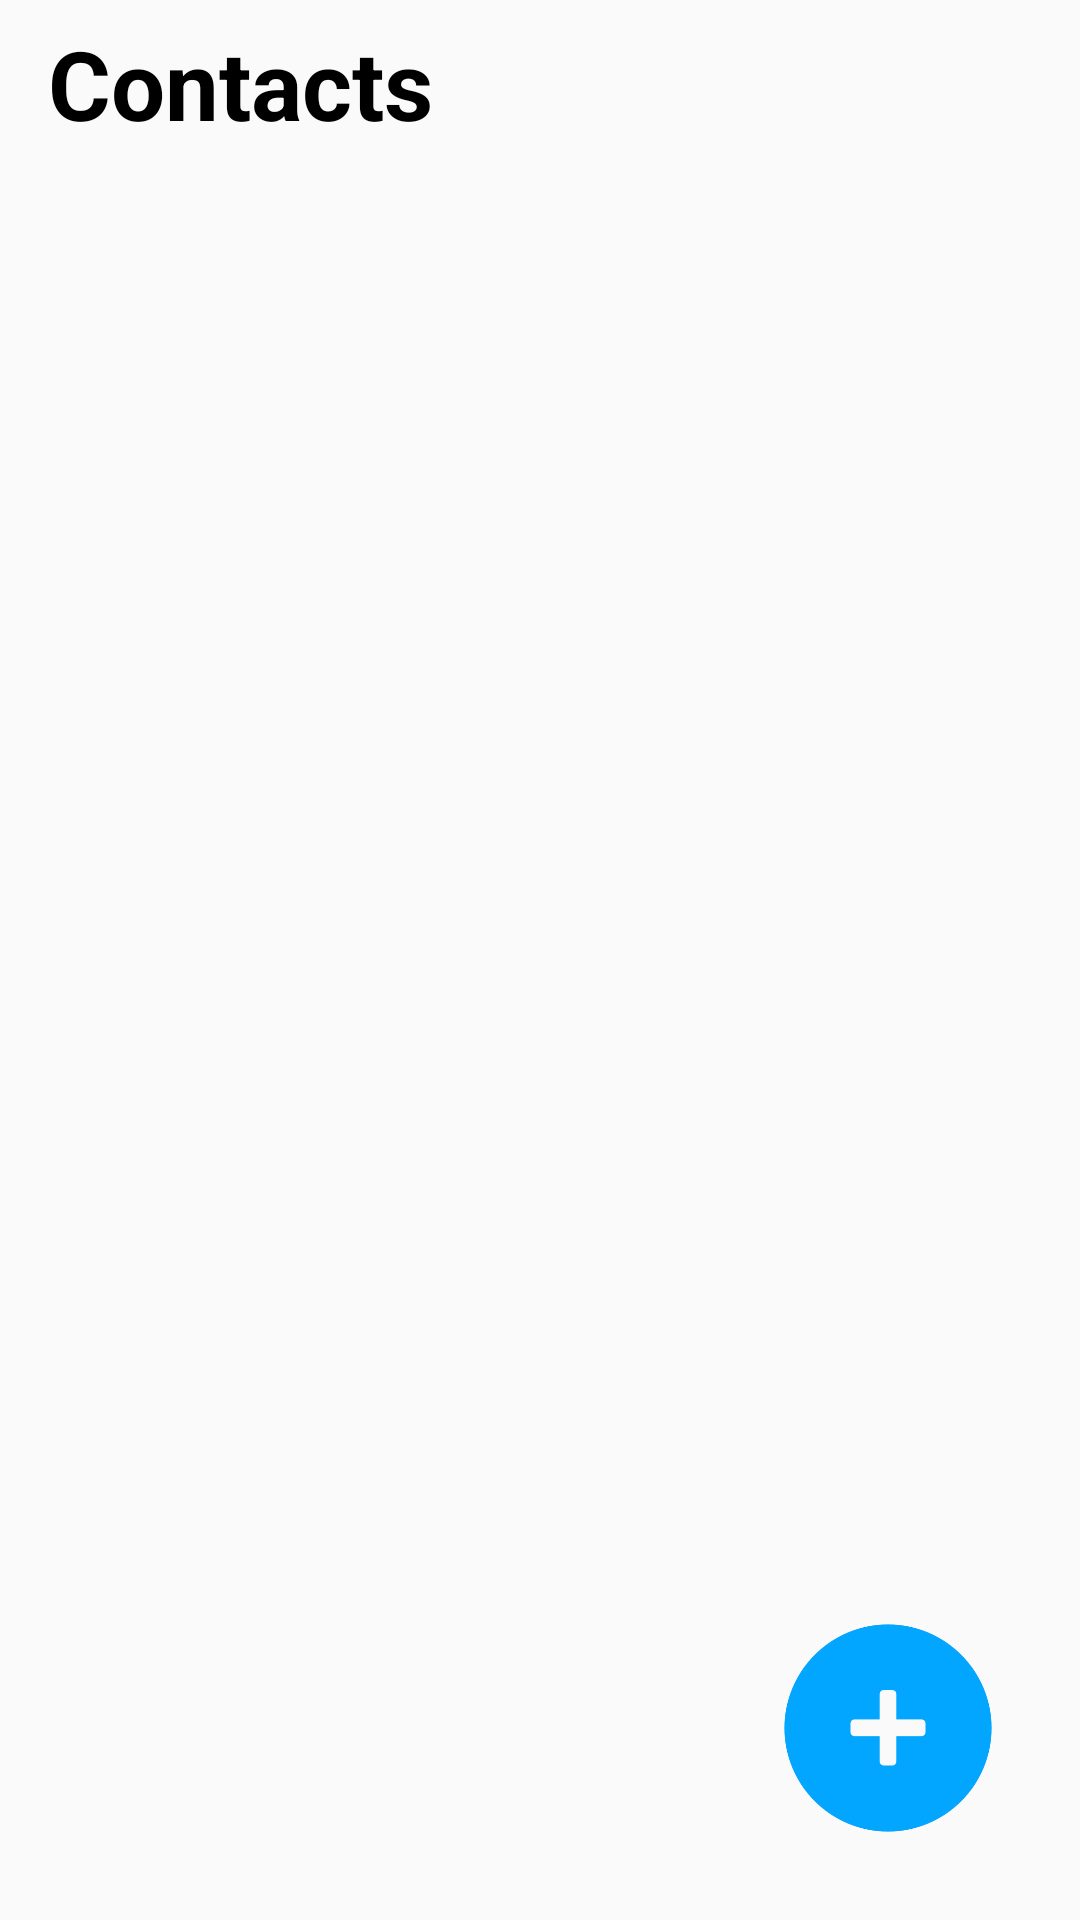

Layout XML and referenced resources for this Android screen:
<!-- AndroidManifest.xml: application theme Theme.MyContact -->
<!-- res/layout/fragment_main_window.xml -->
<?xml version="1.0" encoding="utf-8"?>
<androidx.constraintlayout.widget.ConstraintLayout xmlns:android="http://schemas.android.com/apk/res/android"
    xmlns:tools="http://schemas.android.com/tools"
    android:layout_width="match_parent"
    android:layout_height="match_parent"
    xmlns:app="http://schemas.android.com/apk/res-auto"
    tools:context=".MainWindow">
    <androidx.appcompat.widget.Toolbar
        android:id="@+id/toolbar"
        android:layout_width="match_parent"
        android:layout_height="wrap_content"
        app:layout_constraintEnd_toEndOf="parent"
        app:layout_constraintStart_toStartOf="parent"
        app:layout_constraintTop_toTopOf="parent">

        <TextView
            android:layout_width="wrap_content"
            android:layout_height="wrap_content"
            android:text="Contacts"
            android:textColor="@color/black"
            android:textSize="32sp"
            android:textStyle="bold" />
    </androidx.appcompat.widget.Toolbar>

    <androidx.recyclerview.widget.RecyclerView
        android:id="@+id/contact_list"
        android:layout_width="match_parent"
        android:layout_height="0dp"
        android:layout_marginStart="8dp"
        android:layout_marginTop="16dp"
        android:layout_marginEnd="8dp"
        android:layout_marginBottom="24dp"
        tools:listitem="@layout/contact_item"
        app:layoutManager="androidx.recyclerview.widget.LinearLayoutManager"
        app:layout_constraintBottom_toBottomOf="parent"
        app:layout_constraintEnd_toEndOf="parent"
        app:layout_constraintStart_toStartOf="parent"
        app:layout_constraintTop_toBottomOf="@+id/toolbar" />

    <ImageView
        android:id="@+id/add_contact"
        android:layout_width="80dp"
        android:layout_height="80dp"
        android:layout_marginEnd="24dp"
        android:layout_marginBottom="24dp"
        android:background="@drawable/img_2"
        app:layout_constraintBottom_toBottomOf="parent"
        app:layout_constraintEnd_toEndOf="parent" />
</androidx.constraintlayout.widget.ConstraintLayout>
<!-- res/layout/contact_item.xml (included above) -->
<?xml version="1.0" encoding="utf-8"?>
<androidx.constraintlayout.widget.ConstraintLayout xmlns:android="http://schemas.android.com/apk/res/android"
    android:layout_width="match_parent"
    android:layout_height="wrap_content"
    android:layout_marginVertical="10sp"
    xmlns:app="http://schemas.android.com/apk/res-auto"
    android:id="@+id/contact_item">

    <ImageView
        android:id="@+id/imageView"
        android:layout_width="80dp"
        android:layout_height="91dp"
        android:layout_marginTop="16dp"
        android:background="@drawable/img"
        app:layout_constraintStart_toStartOf="parent"
        app:layout_constraintTop_toTopOf="parent" />

    <TextView
        android:id="@+id/user_name"
        android:layout_width="wrap_content"
        android:layout_height="wrap_content"
        android:layout_marginStart="8dp"
        android:layout_marginTop="-20dp"
        android:text="Muhammadali Eshonqulov"
        android:textColor="@color/black"
        android:textSize="25sp"
        android:textStyle="bold"
        app:layout_constraintBottom_toBottomOf="@+id/imageView"
        app:layout_constraintStart_toEndOf="@+id/imageView"
        app:layout_constraintTop_toTopOf="@+id/imageView" />

    <TextView
        android:id="@+id/user_number"
        android:layout_width="wrap_content"
        android:layout_height="wrap_content"
        android:layout_marginTop="8dp"
        android:text="+998 97 565 71 73"
        android:textSize="20sp"
        app:layout_constraintEnd_toEndOf="@+id/user_name"
        app:layout_constraintHorizontal_bias="0.0"
        app:layout_constraintStart_toStartOf="@+id/user_name"
        app:layout_constraintTop_toBottomOf="@+id/user_name" />

</androidx.constraintlayout.widget.ConstraintLayout>
<!-- resources referenced by this layout -->
<resources>
  <!-- drawable img: png bitmap (drawable, 28776 bytes) -->
  <!-- drawable img_2: png bitmap (drawable, 10032 bytes) -->
  <style name="Theme.MyContact" parent="Theme.MaterialComponents.Light.NoActionBar.Bridge">
          
          <item name="colorPrimary">@color/purple_500</item>
          <item name="colorPrimaryVariant">@color/purple_700</item>
          <item name="colorOnPrimary">@color/white</item>
          
          <item name="colorSecondary">@color/teal_200</item>
          <item name="colorSecondaryVariant">@color/teal_700</item>
          <item name="colorOnSecondary">@color/black</item>
          
          <item name="android:statusBarColor">?attr/colorPrimaryVariant</item>
          
      </style>
  <!-- not gathered from this repository: default colours our renderer supplied (Android Studio template values) -->
  <color name="purple_500">#FF6200EE</color>
  <color name="purple_700">#FF3700B3</color>
  <color name="teal_200">#FF03DAC5</color>
  <color name="teal_700">#FF018786</color>
  <color name="black">#FF000000</color>
  <color name="white">#FFFFFFFF</color>
</resources>
